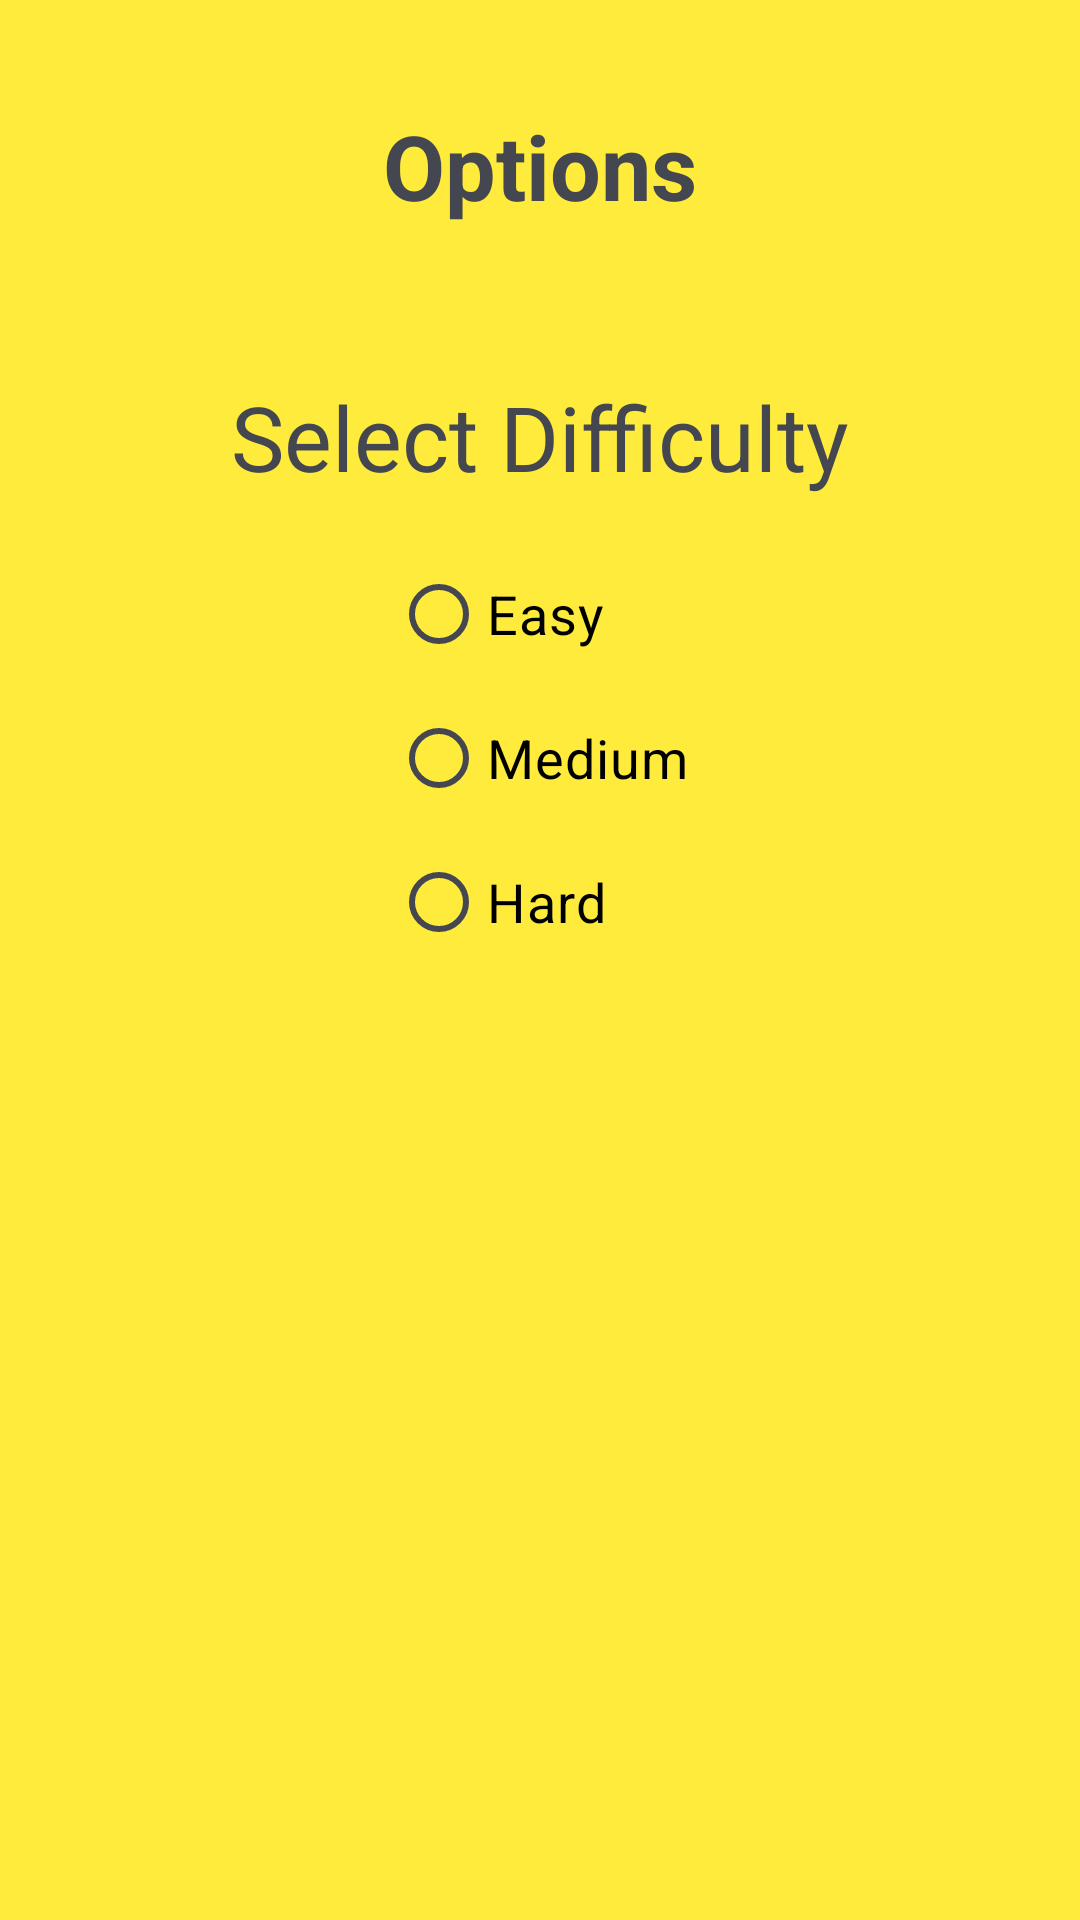

Here is an Android app screen rendered from its layout file. Give the layout XML and the strings, colors and styles it references.
<!-- AndroidManifest.xml: application theme Theme.ConnectFour -->
<!-- res/layout/activity_game_options.xml -->
<?xml version="1.0" encoding="utf-8"?>
<RelativeLayout xmlns:android="http://schemas.android.com/apk/res/android"
    xmlns:tools="http://schemas.android.com/tools"
    android:layout_width="match_parent"
    android:layout_height="match_parent"
    android:background="#FFEB3B"
    android:padding="15dp"
    android:orientation="horizontal">


    <LinearLayout
        android:layout_width="match_parent"
        android:layout_height="match_parent"
        android:orientation="vertical"
        android:gravity="top"
        tools:ignore="UselessParent">

        <TextView
            android:id="@+id/textView3"
            android:layout_width="match_parent"
            android:layout_height="wrap_content"
            android:paddingVertical="20dp"
            android:text="@string/options_small"
            android:textAlignment="center"
            android:textSize="30sp"
            android:textStyle="bold"
            android:typeface="normal" />

        <TextView
            android:id="@+id/textView2"
            android:layout_width="match_parent"
            android:layout_height="wrap_content"
            android:text="@string/select_difficulty"
            android:paddingTop="30dp"
            android:paddingBottom="15dp"
            android:textAlignment="center"
            android:textSize="30sp"
            android:typeface="normal" />

        
        <LinearLayout
            android:layout_width="match_parent"
            android:layout_height="wrap_content"
            android:gravity="center">

            <RadioGroup
                android:id="@+id/difficultyRadioGroup"
                android:layout_width="wrap_content"
                android:layout_height="wrap_content"
                android:orientation="vertical">

                <RadioButton
                    android:id="@+id/easyRadioButton"
                    android:layout_width="wrap_content"
                    android:layout_height="wrap_content"
                    android:text="@string/easy"
                    android:textColor="@color/black"
                    android:textSize="18sp" />

                <RadioButton
                    android:id="@+id/mediumRadioButton"
                    android:layout_width="wrap_content"
                    android:layout_height="wrap_content"
                    android:text="@string/medium"
                    android:textColor="@color/black"
                    android:textSize="18sp" />

                <RadioButton
                    android:id="@+id/hardRadioButton"
                    android:layout_width="wrap_content"
                    android:layout_height="wrap_content"
                    android:text="@string/hard"
                    android:textColor="@color/black"
                    android:textSize="18sp" />

            </RadioGroup>
        </LinearLayout>

    </LinearLayout>





</RelativeLayout>
<!-- resources referenced by this layout -->
<resources>
  <string name="easy">Easy</string>
  <string name="hard">Hard</string>
  <string name="medium">Medium</string>
  <string name="options_small">Options</string>
  <string name="select_difficulty">Select Difficulty</string>
  <style name="Theme.ConnectFour" parent="Base.Theme.ConnectFour" />
  <style name="Base.Theme.ConnectFour" parent="Theme.Material3.DynamicColors.DayNight.NoActionBar">
          
          
      </style>
  <!-- not gathered from this repository: default colours our renderer supplied (Android Studio template values) -->
  <color name="black">#FF000000</color>
</resources>
